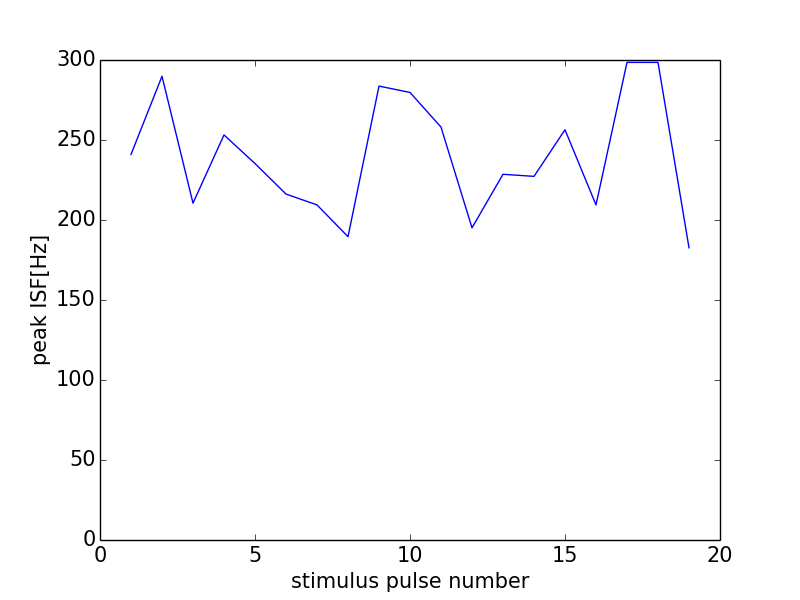

Source data for this figure (header and first rows):
0, 0.0
0, 0
1, 241
2, 289.9
3, 210.5
4, 253.2
5, 235.3
6, 216.2
7, 209.4
8, 189.6
9, 283.7
10, 279.7
11, 258.1
12, 195.1
13, 228.6
14, 227.3
15, 256.4
16, 209.4
17, 298.5
18, 298.5
19, 182.6
20, 118.3
